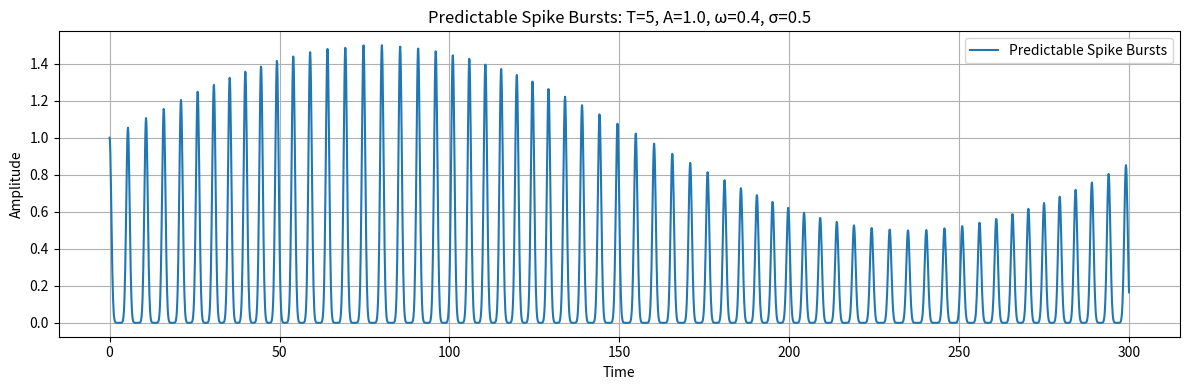

This chart was generated by the following Python code:
# Generate and plot the Predictable Spike Bursts with Modulated Timing signal
import numpy as np
import matplotlib.pyplot as plt

# Define the spike burst signal
def predictable_spike_bursts(t, T=5, A_mod=1.0, omega=0.4, sigma=0.5):
    signal = np.zeros_like(t)
    k = 0
    while True:
        tk = k * T + A_mod * np.sin(omega * k)
        if tk > t[-1]:
            break
        amp = 1 + 0.5 * np.sin(0.02 * tk)
        signal += amp * np.exp(-0.5 * ((t - tk) / sigma)**2)
        k += 1
    return signal

# Time vector
fs = 10                # Sampling rate in Hz
duration = 300         # Duration in seconds (change as needed)
dt = 1 / fs            # Time step
N = int(fs * duration) # Number of samples
t = np.linspace(0, duration, N)

# Parameters
T_spike = 5
A_mod = 1.0
omega = 0.4
sigma = 0.5

# Generate the signal
signal = predictable_spike_bursts(t, T=T_spike, A_mod=A_mod, omega=omega, sigma=sigma)

# Plot
plt.figure(figsize=(12, 4))
plt.plot(t, signal, label="Predictable Spike Bursts")
plt.title(f"Predictable Spike Bursts: T={T_spike}, A={A_mod}, ω={omega}, σ={sigma}")
plt.xlabel("Time")
plt.ylabel("Amplitude")
plt.grid(True)
plt.legend()
plt.tight_layout()
plt.show()
